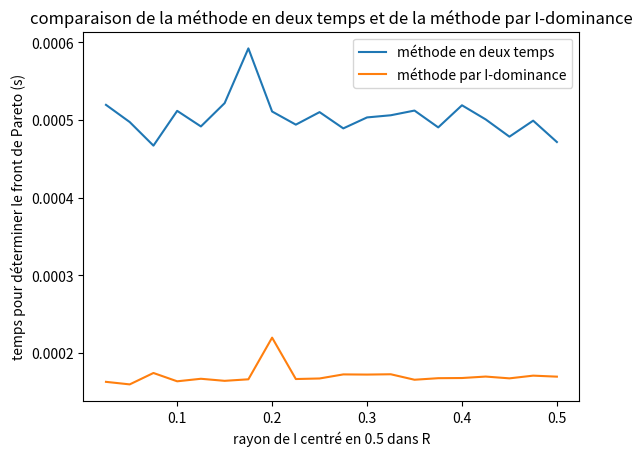

Python code for this plot:
import numpy as np
import matplotlib.pyplot as plt
import time

#question 2
def generateNormalVectors(n, m) :
    """
    :param n: nombre de vecteurs à générer
    :param m: moyenne et écart type de la loi normale
    :return: np array de n vecteurs dont les valeurs sont tirées sur la loi normale de moyenne m et d'écart type m/4
    """
    vec = []
    for i in range(n) :
        vec.append(np.random.normal(m, m/4, 2))
    return np.array(vec)

#question 3
def compareMin(compared, comparison) :
    """
    :param compared: un vecteur de flottants ou d'entiers ou quoi que ce soit tant qu'il y a un ordre
    :param comparison: un autre vecteur de flottants ou d'entiers ou quoi que ce soit tant qu'il y a un ordre
    :return: comment compared se compare à comparison en minimisation
    """
    dominated = True
    dominates = True
    for i in range(len(compared)) :
        if(compared[i] < comparison[i]) :
            dominated = False
        if(compared[i] > comparison[i]) :
            dominates = False
    if dominated :
        return "dominated"
    elif dominates :
        return "dominates"
    else :
        return "neither"

def naiveDominance(s, brk = True): # O(n^2), dumb (remove break for very dumb version)
    result = []
    for d1 in s:
        add = True
        for d2 in s:
            if (d2 <= d1).all() and not (d2 == d1).all():
                add = False
                if brk :
                    break # sans le break, on atteint les tailles 5000 en 10h environ
        else: # else of the for
            if add :
                result.append(d1) # non dominated

    return np.stack(result)

def lessNaiveDominance(s) :
    """
    :param s: un ensemble de vecteurs à comparer
    :return: un ensemble de vecteurs pareto optimaux en minimisation
    """
    domine = []
    for i in range(len(s)) :
        neither = True
        newdomine = []
        for d in range(len(domine)) :
            res = compareMin(s[i], domine[d])
            if not res == "dominates":
                newdomine.append(domine[d])
            if res == "dominated":
                neither = False
        if neither :
            newdomine.append(s[i])
        domine = newdomine
    return np.array(domine)

#question 4
def lexicomp(v, w, ordre = (0, 1)) :
    for i in ordre :
        if v[i] < w[i] :
            return "inf"
        if v[i] > w[i] :
            return "sup"
    return "equal"


def QuickLexicoSort(l, ordre = (0, 1)) :
    less = []
    equal = []
    greater = []

    if len(l) > 1:
        pivot = l[0]
        for x in l:
            res = lexicomp(x, pivot, ordre)
            if res == "inf":
                less.append(x)
            elif res == "equal":
                equal.append(x)
            elif res == "sup":
                greater.append(x)
        return QuickLexicoSort(less) + equal + QuickLexicoSort(greater)
    else:
        return l
    return l

def lexicoDominance(L) :
    """

    :param L: Un array de vecteurs
    :return: le front de pareto de cet ensemble en minimisation
    """
    l = QuickLexicoSort(L)
    #un vecteur n'est pas dominé ssi sa seconde composante est inférieure au minimum des secondes composantes croisées jusque là
    #ne marche de cette manière que pour le bicritère
    min = l[0][1]
    dom = [l[0]]
    for i in l :
        if i[1] < min :
            min = i[1]
            dom.append(i)
    return np.array(dom)

#question5
def test() :
    data = generateNormalVectors(100, 5)

    fig, axs = plt.subplots(1, 3, figsize=(10, 5))
    [ax.plot(*data.T, '+') for ax in axs]

    optimal_lex = lexicoDominance(data)
    optimal_dumb = naiveDominance(data)
    optimal_less_dumb = lessNaiveDominance(data)
    axs[0].plot(*optimal_lex.T, 'o')
    axs[1].plot(*optimal_dumb.T, 'o')
    axs[2].plot(*optimal_less_dumb.T, 'o')


    plt.show()

def question5(brk = True) :
    times_dumb = []
    times_less_dumb = []
    times_lex = []

    nmax = 10000

    if not brk :
        nmax = 2000

    for n in range(200, nmax, 200):
        print(n)
        data = [generateNormalVectors(n, 1000) for _ in range(50)]
        start = time.time()
        for i in range(len(data)):
            optimal = lexicoDominance(data[i])
        times_lex.append((time.time() - start) / 50)

        start = time.time()
        for i in range(len(data)):
            optimal = naiveDominance(data[i], brk = brk)
        times_dumb.append((time.time() - start) / 50)

        start = time.time()
        for i in range(len(data)):
            optimal = lessNaiveDominance(data[i])
        times_less_dumb.append((time.time() - start) / 50)

    fig = plt.figure()
    plt.plot(range(200, nmax, 200), times_lex, label = "lexico")
    plt.plot(range(200, nmax, 200), times_less_dumb, label = "naif amélioré")
    plt.plot(range(200, nmax, 200), times_dumb, label = "naif")
    plt.xlabel("taille de l'ensemble de vecteurs")
    plt.ylabel("temps pour déterminer le front de Pareto (s)")
    plt.legend()
    plt.show()
    fig.savefig("compLexiNaif.png")

#question 7
def dynaMOSS(k, n, l) :

    if(k == 0) :
        return np.array([[0, 0]])
    """
        if n < k :
        return np.array([[1000000, 10000000]])
    """
    if n-1 < k :
        return dynaMOSS(k-1, n-1, l) + l[n]
    #print("get : " + str(k) + " in " + str(n))
    return lexicoDominance( np.concatenate(       (dynaMOSS(k-1, n-1, l) + l[n],  dynaMOSS(k, n-1, l)))        )


#question 8
def f(I, y) :
    """

    :param I: les deux valeurs de alpha
    :param y: y
    :return: fI(y)
    """
    return max(y[0]*I[0]+(1-I[0])*y[1], y[0]*I[1]+(1-I[1])*y[1])

def minimaxEns(l, I) :
    """

    :param l: un array de vecteurs
    :param I: les deux valeurs de alpha
    :return: le point minimax de l selon I
    """
    min = f(I,l[0])
    minel = l[0]
    for i in l :
        val = f(I, i)
        if val < min :
            min = val
            minel = i
    return minel


#question 9
def procDeuxTemps(l, n, I) :
    pareto = dynaMOSS(1, n, l)
    #print(pareto)
    return minimaxEns(pareto, I)


# question 11

def testIdom() :
    data = generateNormalVectors(100, 5)

    fig, axs = plt.subplots(1, 3, figsize=(10, 5))
    [ax.plot(*data.T, '+') for ax in axs]

    optimal_lex = lexicoDominance(data)
    optimal_I = procIdom(data, 0.00001, 0.99999)
    optimal_2T =  procDeuxTemps(data, 99, [0.00001, 0.99999])
    axs[0].plot(*optimal_lex.T, 'o')
    axs[1].plot(*optimal_I.T, 'o')
    axs[2].plot(*optimal_2T.T, 'o') # c'est normal si il y a qu'un seul point, c'est que c'est le minimax
    plt.show()

def procIdom(points, amin, amax) :
    #on prend les points et on les transforme pour la pareto dominance :
    pointsBis = []
    for p in points :
        pointsBis.append(np.array([p[0]*amin + p[1]*(1-amin), p[0]*amax + p[1]*(1-amax)]))
    #on détermine les points pareto optimaux avec l'approche lexicographique :
    Pareto = lexicoDominance(np.array(pointsBis))

    #on transforme le front de pareto pour le mettre ans l'espace voulu
    Idom = []
    for p in Pareto :
        y1 = (p[1] - p[0]*(1-amax)/(1-amin))/amax * amax*(1-amin)/ (amax*(1-amin) + amin * (1- amax))
        y2 = (p[0] - p[1]*amin/amax)/(1-amin) * ((1-amin)*amax/((1-amin)*amax - (1-amax) * amin))
        Idom.append(np.array([y1, y2]))
    #print(Idom)
    return minimaxEns(Idom, [amin, amax])
    return np.array(Idom)


#question 12

def question12() :
    times_2T = []
    times_Idom = []
    n = 50
    k= 10
    m = 1000

    for i in np.arange(0.025, 0.525, 0.025) :
        alphamin = 0.5-i
        alphamax = 0.5+i
        print(i)
        data = [generateNormalVectors(n, 1000) for _ in range(50)]
        start = time.time()
        for i in range(len(data)):
            optimal = procDeuxTemps(data[i], n-1, [alphamin, alphamax])
        times_2T.append((time.time() - start) / 50)

        start = time.time()
        for i in range(len(data)):
            optimal = procIdom(data[i], alphamin, alphamax)
        times_Idom.append((time.time() - start) / 50)

    fig = plt.figure()
    plt.plot( np.arange(0.025, 0.525, 0.025), times_2T, label="méthode en deux temps")
    plt.plot( np.arange(0.025, 0.525, 0.025), times_Idom, label="méthode par I-dominance")
    plt.xlabel("rayon de I centré en 0.5 dans R")
    plt.ylabel("temps pour déterminer le front de Pareto (s)")
    plt.title("comparaison de la méthode en deux temps et de la méthode par I-dominance")
    plt.legend()
    plt.show()
    fig.savefig("compt2T_Idom.png")


#test()

#testIdom()

question12()